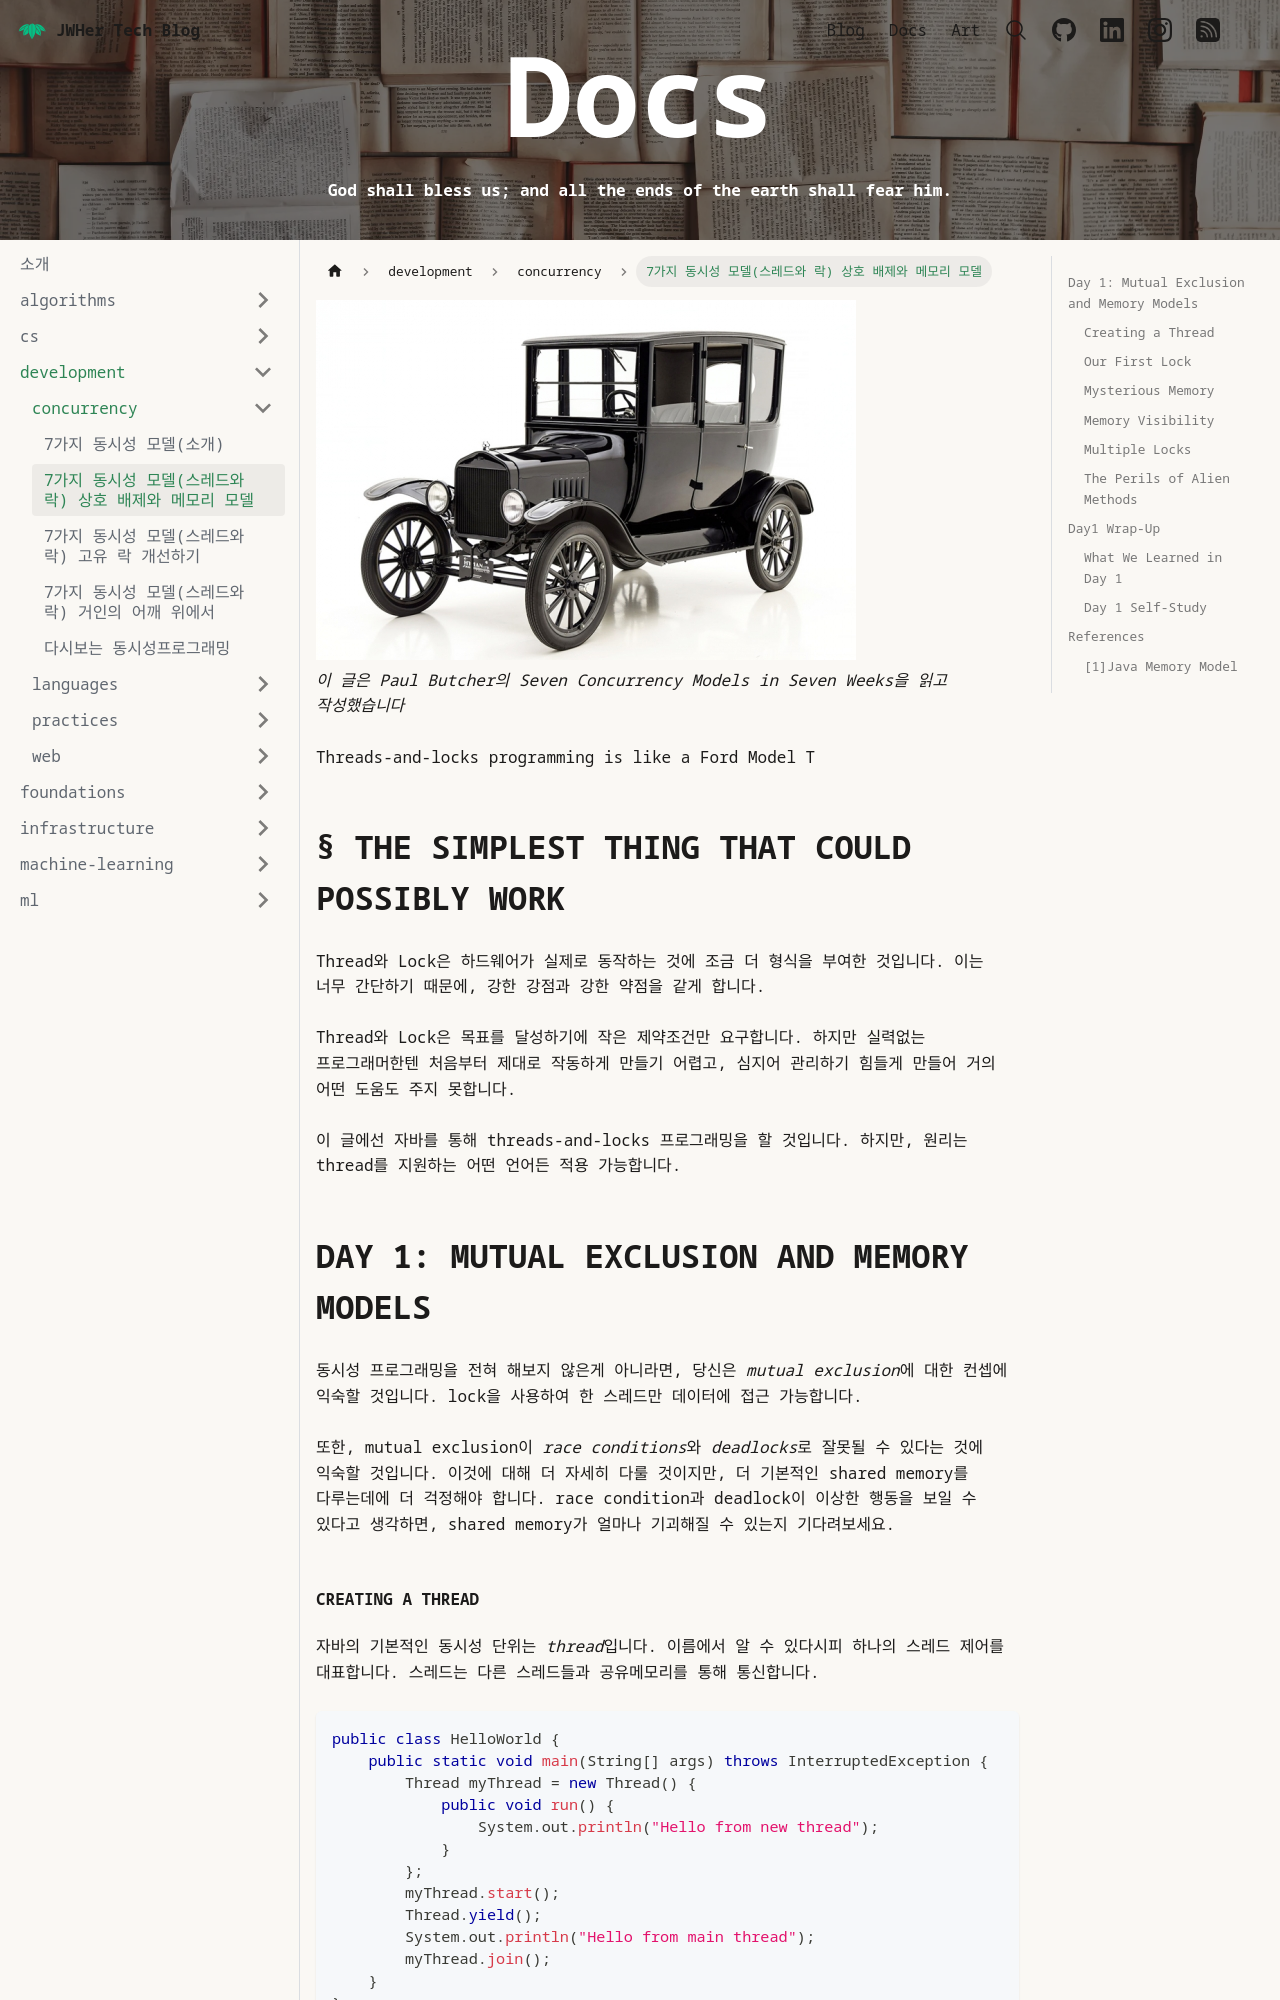

repository: JWHer/jwher.github.io · page: docs/development/concurrency/concurrency-models-2/index.html · generator: docusaurus

---
authors:
  - jwher
description: Seven Concurrency Models in Seven Weeks - Chapter2 Day1
tags:
  - concurrency
  - parallelism
  - theory
title: 7가지 동시성 모델(스레드와 락) 상호 배제와 메모리 모델
date: '2022-12-14'
---

[![concurrency](ford-model-t.jpeg)](/docs/development/concurrency/concurrency-models-2)  
*이 글은 Paul Butcher의 Seven Concurrency Models in Seven Weeks을 읽고 작성했습니다*  

Threads-and-locks programming is like a Ford Model T
<!--truncate-->

# The Simplest Thing That Could Possibly Work

Thread와 Lock은 하드웨어가 실제로 동작하는 것에 조금 더 형식을 부여한 것입니다.
이는 너무 간단하기 때문에, 강한 강점과 강한 약점을 같게 합니다.

Thread와 Lock은 목표를 달성하기에 작은 제약조건만 요구합니다.
하지만 실력없는 프로그래머한텐 처음부터 제대로 작동하게 만들기 어렵고,
심지어 관리하기 힘들게 만들어 거의 어떤 도움도 주지 못합니다.

이 글에선 자바를 통해 threads-and-locks 프로그래밍을 할 것입니다.
하지만, 원리는 thread를 지원하는 어떤 언어든 적용 가능합니다.

## Day 1: Mutual Exclusion and Memory Models

동시성 프로그래밍을 전혀 해보지 않은게 아니라면,
당신은 *mutual exclusion*에 대한 컨셉에 익숙할 것입니다.
lock을 사용하여 한 스레드만 데이터에 접근 가능합니다.

또한, mutual exclusion이 *race conditions*와 *deadlocks*로 잘못될 수 있다는 것에 익숙할 것입니다.
이것에 대해 더 자세히 다룰 것이지만, 더 기본적인 shared memory를 다루는데에 더 걱정해야 합니다.
race condition과 deadlock이 이상한 행동을 보일 수 있다고 생각하면,
shared memory가 얼마나 기괴해질 수 있는지 기다려보세요.
